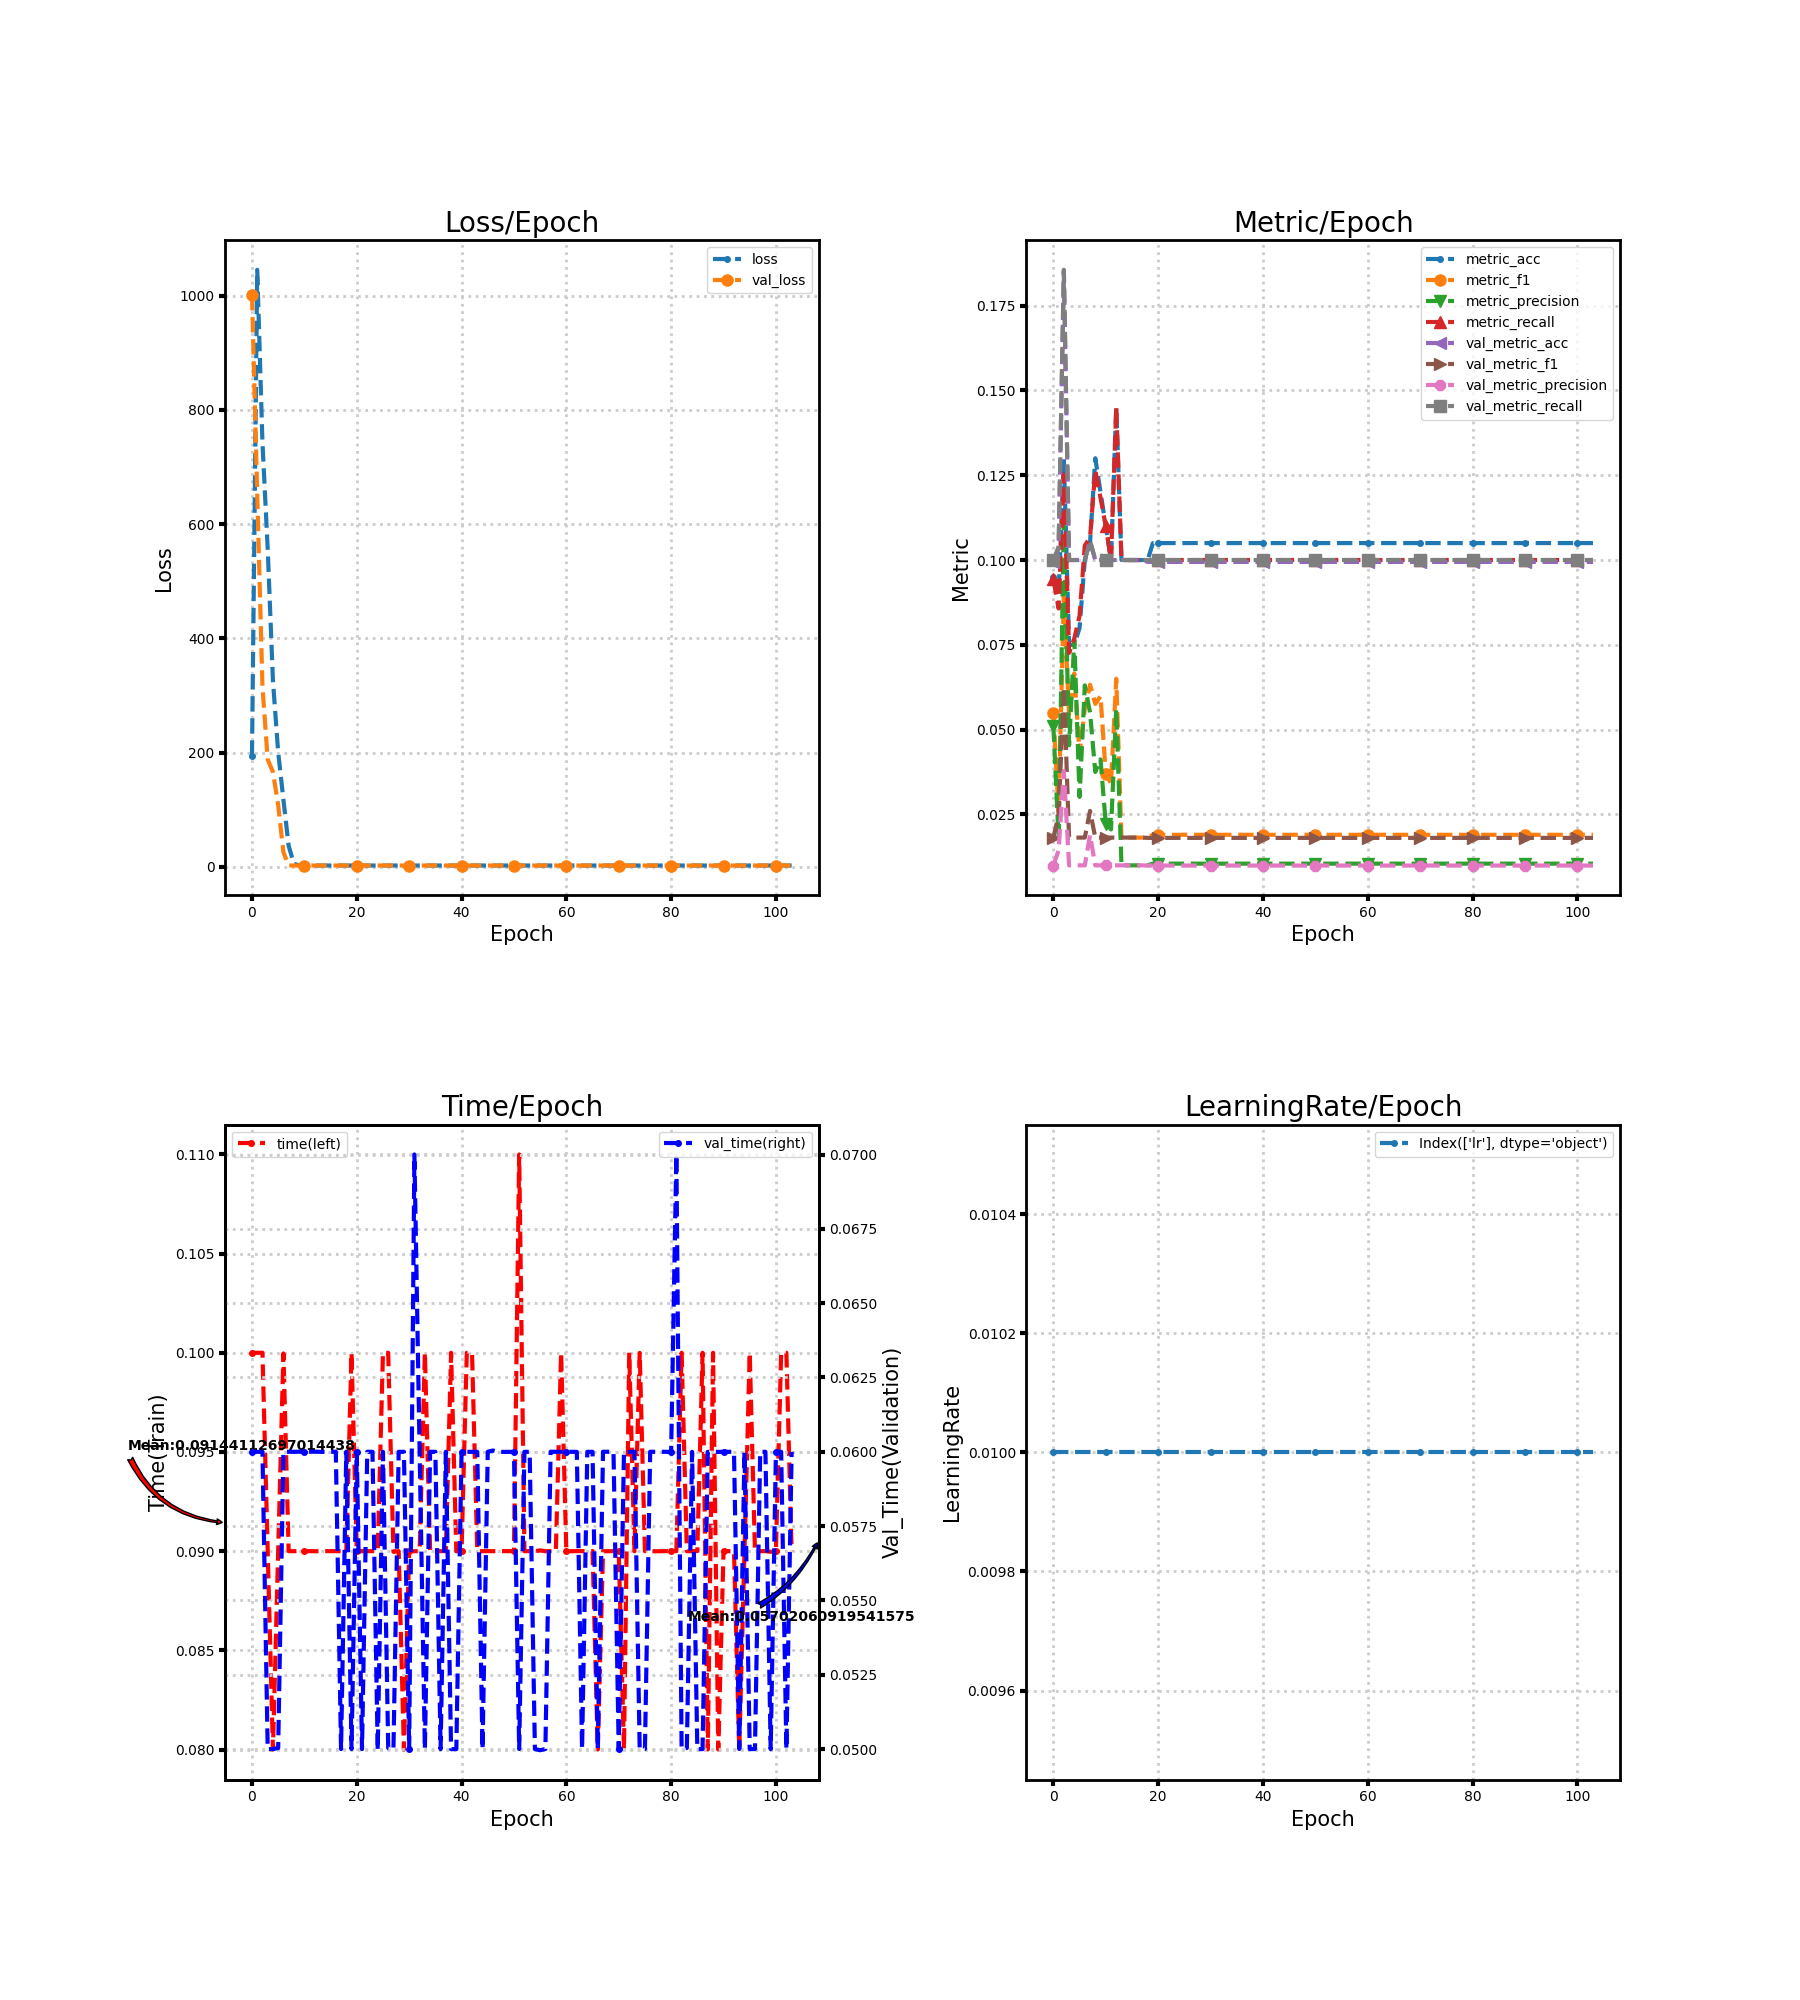

Data behind this chart, as committed beside it:
loss, metric_acc, metric_f1, metric_precision, metric_recall, time, lr, val_loss, val_metric_acc, val_metric_f1, val_metric_precision, val_metric_recall, val_time
194.5, 0.095, 0.05495, 0.05095, 0.09429, 0.1, 0.01, 1001, 0.09944, 0.01809, 0.009944, 0.1, 0.06
1045, 0.09, 0.02576, 0.01805, 0.08571, 0.1, 0.01, 653.6, 0.1033, 0.0249, 0.01445, 0.1039, 0.06
742.6, 0.13, 0.08949, 0.1112, 0.1252, 0.1, 0.01, 315.1, 0.185, 0.06251, 0.03782, 0.1856, 0.06
557, 0.075, 0.05428, 0.04539, 0.07262, 0.09, 0.01, 188.1, 0.1, 0.01818, 0.01, 0.1, 0.05
325.8, 0.075, 0.06657, 0.07649, 0.0769, 0.08, 0.01, 166.1, 0.1, 0.01818, 0.01, 0.1, 0.05
200.7, 0.08, 0.04293, 0.03017, 0.08357, 0.09, 0.01, 108, 0.1, 0.01818, 0.01, 0.1, 0.05004
117.5, 0.1, 0.05608, 0.06306, 0.1043, 0.09997, 0.01, 25.55, 0.1, 0.01818, 0.01, 0.1, 0.06
36.63, 0.105, 0.06323, 0.05506, 0.1067, 0.09, 0.01, 2.313, 0.1056, 0.02602, 0.01892, 0.1056, 0.06
5.417, 0.13, 0.05759, 0.03753, 0.1264, 0.09, 0.01, 2.304, 0.1, 0.01818, 0.01, 0.1, 0.06
2.483, 0.12, 0.05986, 0.04125, 0.1183, 0.09, 0.01, 2.304, 0.1, 0.01818, 0.01, 0.1, 0.06
2.602, 0.11, 0.037, 0.02232, 0.11, 0.09, 0.01, 2.303, 0.1, 0.01818, 0.01, 0.1, 0.06
2.273, 0.1, 0.03413, 0.02059, 0.1, 0.09, 0.01, 2.303, 0.1, 0.01818, 0.01, 0.1, 0.06
2.3, 0.145, 0.065, 0.05611, 0.145, 0.09, 0.01, 2.303, 0.1, 0.01818, 0.01, 0.1, 0.06001
2.305, 0.1, 0.01818, 0.01, 0.1, 0.09, 0.01, 2.303, 0.1, 0.01818, 0.01, 0.1, 0.06
2.305, 0.1, 0.01818, 0.01, 0.1, 0.09, 0.01, 2.303, 0.1, 0.01818, 0.01, 0.1, 0.06
2.305, 0.1, 0.01818, 0.01, 0.1, 0.09, 0.01, 2.303, 0.1, 0.01818, 0.01, 0.1, 0.06
2.305, 0.1, 0.01818, 0.01, 0.1, 0.09, 0.01, 2.303, 0.1, 0.01818, 0.01, 0.1, 0.06
2.304, 0.1, 0.01818, 0.01, 0.1, 0.09, 0.01, 2.303, 0.1, 0.01818, 0.01, 0.1, 0.05
2.304, 0.1, 0.01818, 0.01, 0.1, 0.09, 0.01, 2.303, 0.09944, 0.01809, 0.009944, 0.1, 0.06
2.304, 0.105, 0.019, 0.0105, 0.1, 0.1, 0.01, 2.303, 0.09944, 0.01809, 0.009944, 0.1, 0.05
2.304, 0.105, 0.019, 0.0105, 0.1, 0.09, 0.01, 2.303, 0.09944, 0.01809, 0.009944, 0.1, 0.06
2.304, 0.105, 0.019, 0.0105, 0.1, 0.09, 0.01, 2.303, 0.09944, 0.01809, 0.009944, 0.1, 0.05
2.304, 0.105, 0.019, 0.0105, 0.1, 0.09, 0.01, 2.304, 0.09944, 0.01809, 0.009944, 0.1, 0.06
2.303, 0.105, 0.019, 0.0105, 0.1, 0.09, 0.01, 2.304, 0.09944, 0.01809, 0.009944, 0.1, 0.06
2.303, 0.105, 0.019, 0.0105, 0.1, 0.09, 0.01, 2.304, 0.09944, 0.01809, 0.009944, 0.1, 0.04996
2.303, 0.105, 0.019, 0.0105, 0.1, 0.1, 0.01, 2.304, 0.09944, 0.01809, 0.009944, 0.1, 0.06
2.303, 0.105, 0.019, 0.0105, 0.1, 0.1, 0.01, 2.304, 0.09944, 0.01809, 0.009944, 0.1, 0.05004
2.303, 0.105, 0.019, 0.0105, 0.1, 0.08997, 0.01, 2.304, 0.09944, 0.01809, 0.009944, 0.1, 0.05
2.303, 0.105, 0.019, 0.0105, 0.1, 0.09, 0.01, 2.304, 0.09944, 0.01809, 0.009944, 0.1, 0.06
2.303, 0.105, 0.019, 0.0105, 0.1, 0.08, 0.01, 2.304, 0.09944, 0.01809, 0.009944, 0.1, 0.06
2.302, 0.105, 0.019, 0.0105, 0.1, 0.09, 0.01, 2.304, 0.09944, 0.01809, 0.009944, 0.1, 0.05
2.302, 0.105, 0.019, 0.0105, 0.1, 0.09, 0.01, 2.304, 0.09944, 0.01809, 0.009944, 0.1, 0.07
2.302, 0.105, 0.019, 0.0105, 0.1, 0.09, 0.01, 2.304, 0.09944, 0.01809, 0.009944, 0.1, 0.06
2.302, 0.105, 0.019, 0.0105, 0.1, 0.1, 0.01, 2.304, 0.09944, 0.01809, 0.009944, 0.1, 0.05
2.302, 0.105, 0.019, 0.0105, 0.1, 0.09, 0.01, 2.304, 0.09944, 0.01809, 0.009944, 0.1, 0.06
2.302, 0.105, 0.019, 0.0105, 0.1, 0.09, 0.01, 2.304, 0.09944, 0.01809, 0.009944, 0.1, 0.06
2.302, 0.105, 0.019, 0.0105, 0.1, 0.09, 0.01, 2.304, 0.09944, 0.01809, 0.009944, 0.1, 0.05
2.301, 0.105, 0.019, 0.0105, 0.1, 0.09, 0.01, 2.304, 0.09944, 0.01809, 0.009944, 0.1, 0.06
2.301, 0.105, 0.019, 0.0105, 0.1, 0.1, 0.01, 2.304, 0.09944, 0.01809, 0.009944, 0.1, 0.05
2.301, 0.105, 0.019, 0.0105, 0.1, 0.09, 0.01, 2.304, 0.09944, 0.01809, 0.009944, 0.1, 0.05
2.301, 0.105, 0.019, 0.0105, 0.1, 0.09, 0.01, 2.304, 0.09944, 0.01809, 0.009944, 0.1, 0.06
2.301, 0.105, 0.019, 0.0105, 0.1, 0.1, 0.01, 2.304, 0.09944, 0.01809, 0.009944, 0.1, 0.06
2.301, 0.105, 0.019, 0.0105, 0.1, 0.1, 0.01, 2.304, 0.09944, 0.01809, 0.009944, 0.1, 0.06
2.301, 0.105, 0.019, 0.0105, 0.1, 0.09, 0.01, 2.305, 0.09944, 0.01809, 0.009944, 0.1, 0.06
2.301, 0.105, 0.019, 0.0105, 0.1, 0.09, 0.01, 2.305, 0.09944, 0.01809, 0.009944, 0.1, 0.05
2.301, 0.105, 0.019, 0.0105, 0.1, 0.09, 0.01, 2.305, 0.09944, 0.01809, 0.009944, 0.1, 0.06
2.301, 0.105, 0.019, 0.0105, 0.1, 0.09, 0.01, 2.305, 0.09944, 0.01809, 0.009944, 0.1, 0.06004
2.3, 0.105, 0.019, 0.0105, 0.1, 0.09, 0.01, 2.305, 0.09944, 0.01809, 0.009944, 0.1, 0.06
2.3, 0.105, 0.019, 0.0105, 0.1, 0.09, 0.01, 2.305, 0.09944, 0.01809, 0.009944, 0.1, 0.06
2.3, 0.105, 0.019, 0.0105, 0.1, 0.09, 0.01, 2.305, 0.09944, 0.01809, 0.009944, 0.1, 0.06
2.3, 0.105, 0.019, 0.0105, 0.1, 0.09, 0.01, 2.305, 0.09944, 0.01809, 0.009944, 0.1, 0.06
2.3, 0.105, 0.019, 0.0105, 0.1, 0.11, 0.01, 2.305, 0.09944, 0.01809, 0.009944, 0.1, 0.05
2.3, 0.105, 0.019, 0.0105, 0.1, 0.09, 0.01, 2.305, 0.09944, 0.01809, 0.009944, 0.1, 0.06
2.3, 0.105, 0.019, 0.0105, 0.1, 0.09, 0.01, 2.305, 0.09944, 0.01809, 0.009944, 0.1, 0.06
2.3, 0.105, 0.019, 0.0105, 0.1, 0.09, 0.01, 2.305, 0.09944, 0.01809, 0.009944, 0.1, 0.05
2.3, 0.105, 0.019, 0.0105, 0.1, 0.09004, 0.01, 2.305, 0.09944, 0.01809, 0.009944, 0.1, 0.04996
2.3, 0.105, 0.019, 0.0105, 0.1, 0.09, 0.01, 2.305, 0.09944, 0.01809, 0.009944, 0.1, 0.05
2.3, 0.105, 0.019, 0.0105, 0.1, 0.09, 0.01, 2.305, 0.09944, 0.01809, 0.009944, 0.1, 0.06
2.3, 0.105, 0.019, 0.0105, 0.1, 0.09, 0.01, 2.306, 0.09944, 0.01809, 0.009944, 0.1, 0.06
2.3, 0.105, 0.019, 0.0105, 0.1, 0.1, 0.01, 2.306, 0.09944, 0.01809, 0.009944, 0.1, 0.06
... 44 more rows
